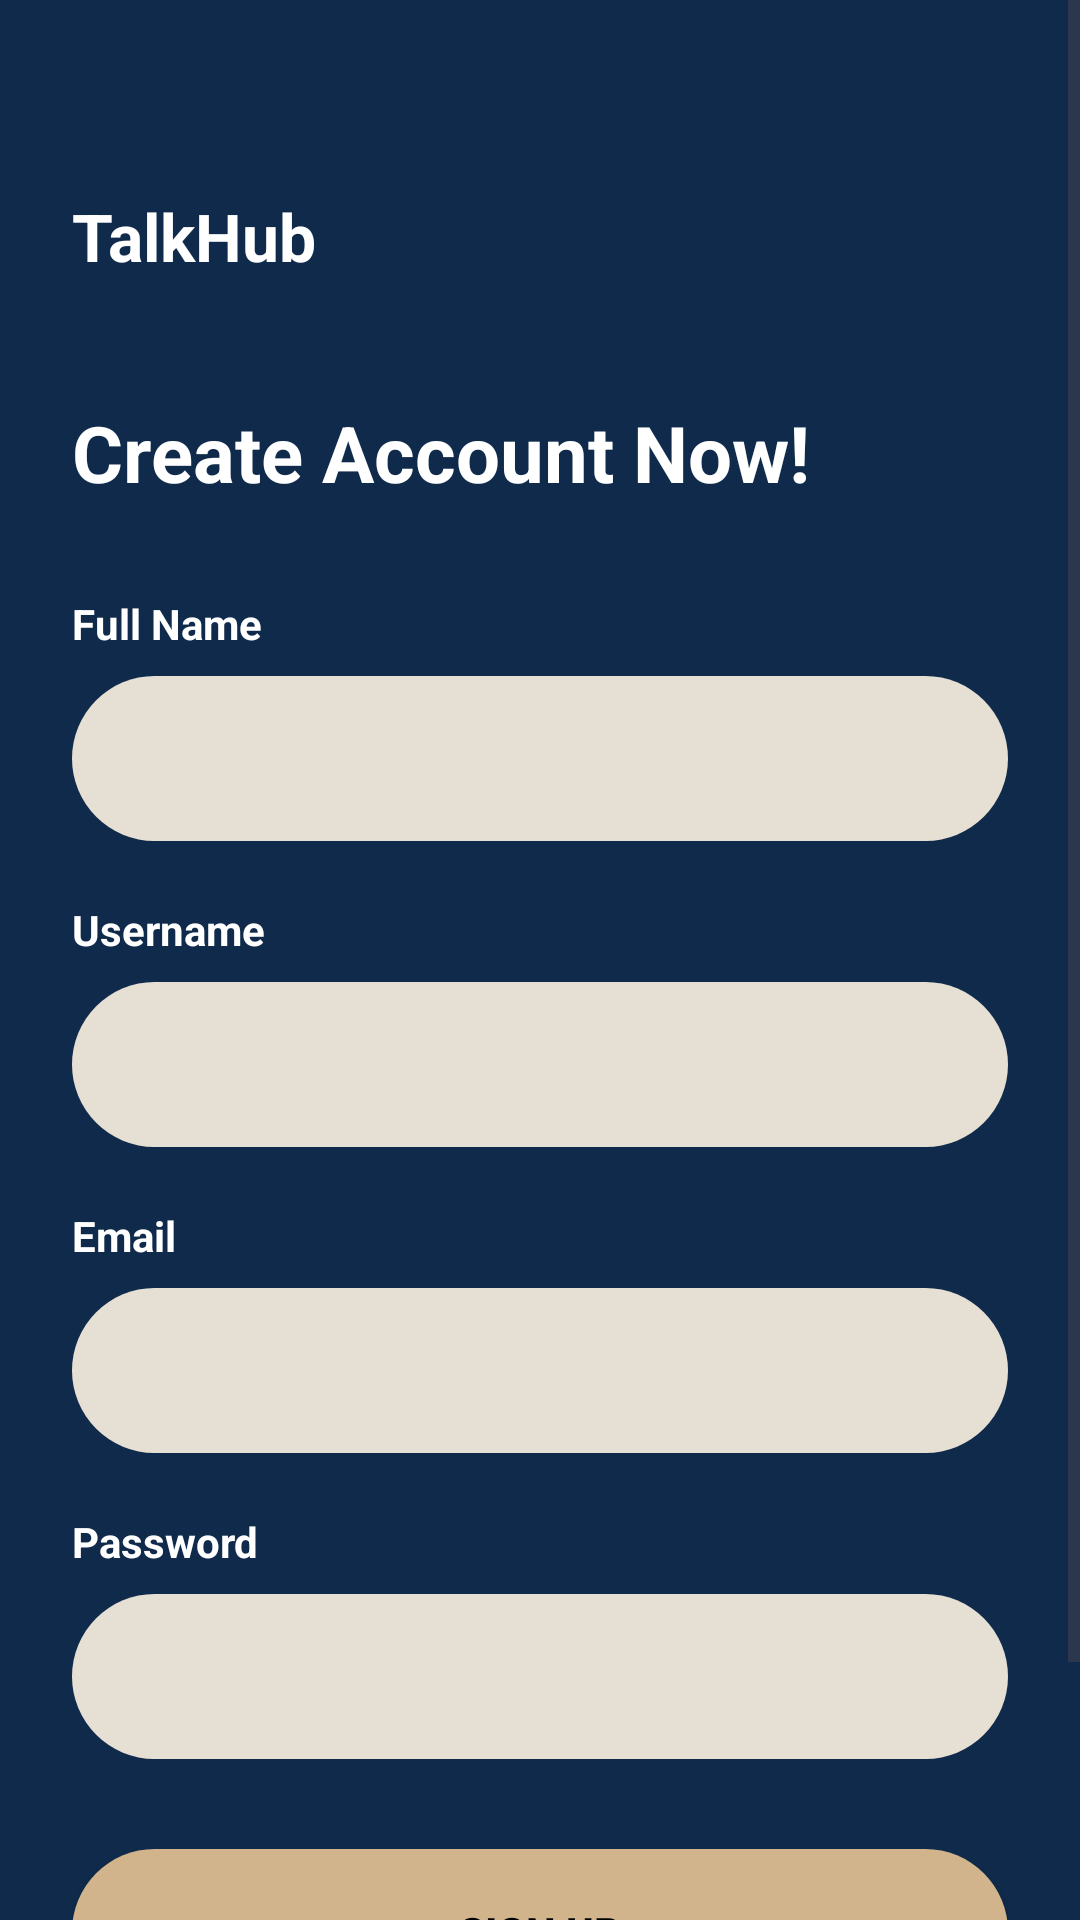

The Android layout XML behind this screen, and the referenced resources:
<!-- AndroidManifest.xml: application theme Theme.TalkHub -->
<!-- res/layout/activity_register.xml -->
<?xml version="1.0" encoding="utf-8"?>
<ScrollView xmlns:android="http://schemas.android.com/apk/res/android"
    xmlns:tools="http://schemas.android.com/tools"
    android:layout_width="match_parent"
    android:layout_height="match_parent"
    android:background="#0F2A4A">

    <LinearLayout
        android:layout_width="match_parent"
        android:layout_height="wrap_content"
        android:orientation="vertical"
        android:padding="24dp"
        android:layout_marginTop="20dp">

        
        <TextView
            android:layout_width="wrap_content"
            android:layout_height="wrap_content"
            android:text="@string/talkhub"
            android:textSize="22sp"
            android:textStyle="bold"
            android:textColor="#FFFFFF"
            android:layout_marginTop="20dp"/>

        
        <TextView
            android:layout_width="wrap_content"
            android:layout_height="wrap_content"
            android:text="@string/create_account_now"
            android:textSize="26sp"
            android:textStyle="bold"
            android:textColor="#FFFFFF"
            android:layout_marginTop="40dp"
            android:layout_marginBottom="30dp"/>

        
        <TextView
            android:text="@string/full_name"
            android:textColor="#FFFFFF"
            android:textStyle="bold"
            android:layout_marginBottom="8dp"
            android:layout_width="wrap_content"
            android:layout_height="wrap_content"/>

        <EditText
            android:id="@+id/etName"
            android:layout_width="match_parent"
            android:layout_height="55dp"
            android:autofillHints="Name"
            android:background="@drawable/rounded_edittext"
            android:inputType="text"
            android:padding="15dp"
            android:layout_marginBottom="20dp"
            tools:ignore="LabelFor" />
        <TextView
            android:text="@string/username"
            android:textColor="#FFFFFF"
            android:textStyle="bold"
            android:layout_marginBottom="8dp"
            android:layout_width="wrap_content"
            android:layout_height="wrap_content"/>

        <EditText
            android:id="@+id/etUsername"
            android:layout_width="match_parent"
            android:layout_height="55dp"
            android:autofillHints=""
            android:background="@drawable/rounded_edittext"
            android:inputType="text"
            android:padding="15dp"
            android:layout_marginBottom="20dp"
            tools:ignore="LabelFor" />

        
        <TextView
            android:text="@string/email"
            android:textColor="#FFFFFF"
            android:textStyle="bold"
            android:layout_marginBottom="8dp"
            android:layout_width="wrap_content"
            android:layout_height="wrap_content"/>

        <EditText
            android:id="@+id/etEmail"
            android:layout_width="match_parent"
            android:layout_height="55dp"
            android:autofillHints="Email"
            android:background="@drawable/rounded_edittext"
            android:padding="15dp"
            android:inputType="textEmailAddress"
            android:layout_marginBottom="20dp"
            tools:ignore="LabelFor" />

        
        <TextView
            android:text="@string/password"
            android:textColor="#FFFFFF"
            android:textStyle="bold"
            android:layout_marginBottom="8dp"
            android:layout_width="wrap_content"
            android:layout_height="wrap_content"/>

        <EditText
            android:id="@+id/etPassword"
            android:layout_width="match_parent"
            android:layout_height="55dp"
            android:autofillHints="password"
            android:background="@drawable/rounded_edittext"
            android:padding="15dp"
            android:inputType="textPassword"
            android:layout_marginBottom="30dp"
            tools:ignore="LabelFor" />

        
        <Button
            android:id="@+id/btnRegister"
            android:layout_width="match_parent"
            android:layout_height="55dp"
            android:text="@string/sign_up"
            android:textStyle="bold"
            android:textColor="#000000"
            android:background="@drawable/rounded_button"/>

        
        <TextView
            android:id="@+id/tvLogin"
            android:layout_width="wrap_content"
            android:layout_height="wrap_content"
            android:text="@string/already_have_an_account_login"
            android:textColor="#FFF309"
            android:layout_marginTop="25dp"
            android:layout_marginStart="75dp"
            android:gravity="center"/>


    </LinearLayout>

</ScrollView>
<!-- resources referenced by this layout -->
<resources>
  <!-- drawable rounded_button (drawable) -->
  <?xml version="1.0" encoding="utf-8"?>
  <shape xmlns:android="http://schemas.android.com/apk/res/android">
      <solid android:color="#D2B48C"/>
      <corners android:radius="30dp"/>
  </shape>
  <!-- drawable rounded_edittext (drawable) -->
  <?xml version="1.0" encoding="utf-8"?>
  <shape xmlns:android="http://schemas.android.com/apk/res/android">
      <solid android:color="#E6DFD3"/>
      <corners android:radius="30dp"/>
  </shape>
  <string name="already_have_an_account_login">Already have an account? Login</string>
  <string name="create_account_now">Create Account Now!</string>
  <string name="email">Email</string>
  <string name="full_name">Full Name</string>
  <string name="password">Password</string>
  <string name="sign_up">Sign Up</string>
  <string name="talkhub">TalkHub</string>
  <string name="username">Username</string>
  <style name="Theme.TalkHub" parent="Base.Theme.TalkHub" />
  <style name="Base.Theme.TalkHub" parent="Theme.Material3.DayNight.NoActionBar">
          
          
      </style>
</resources>
